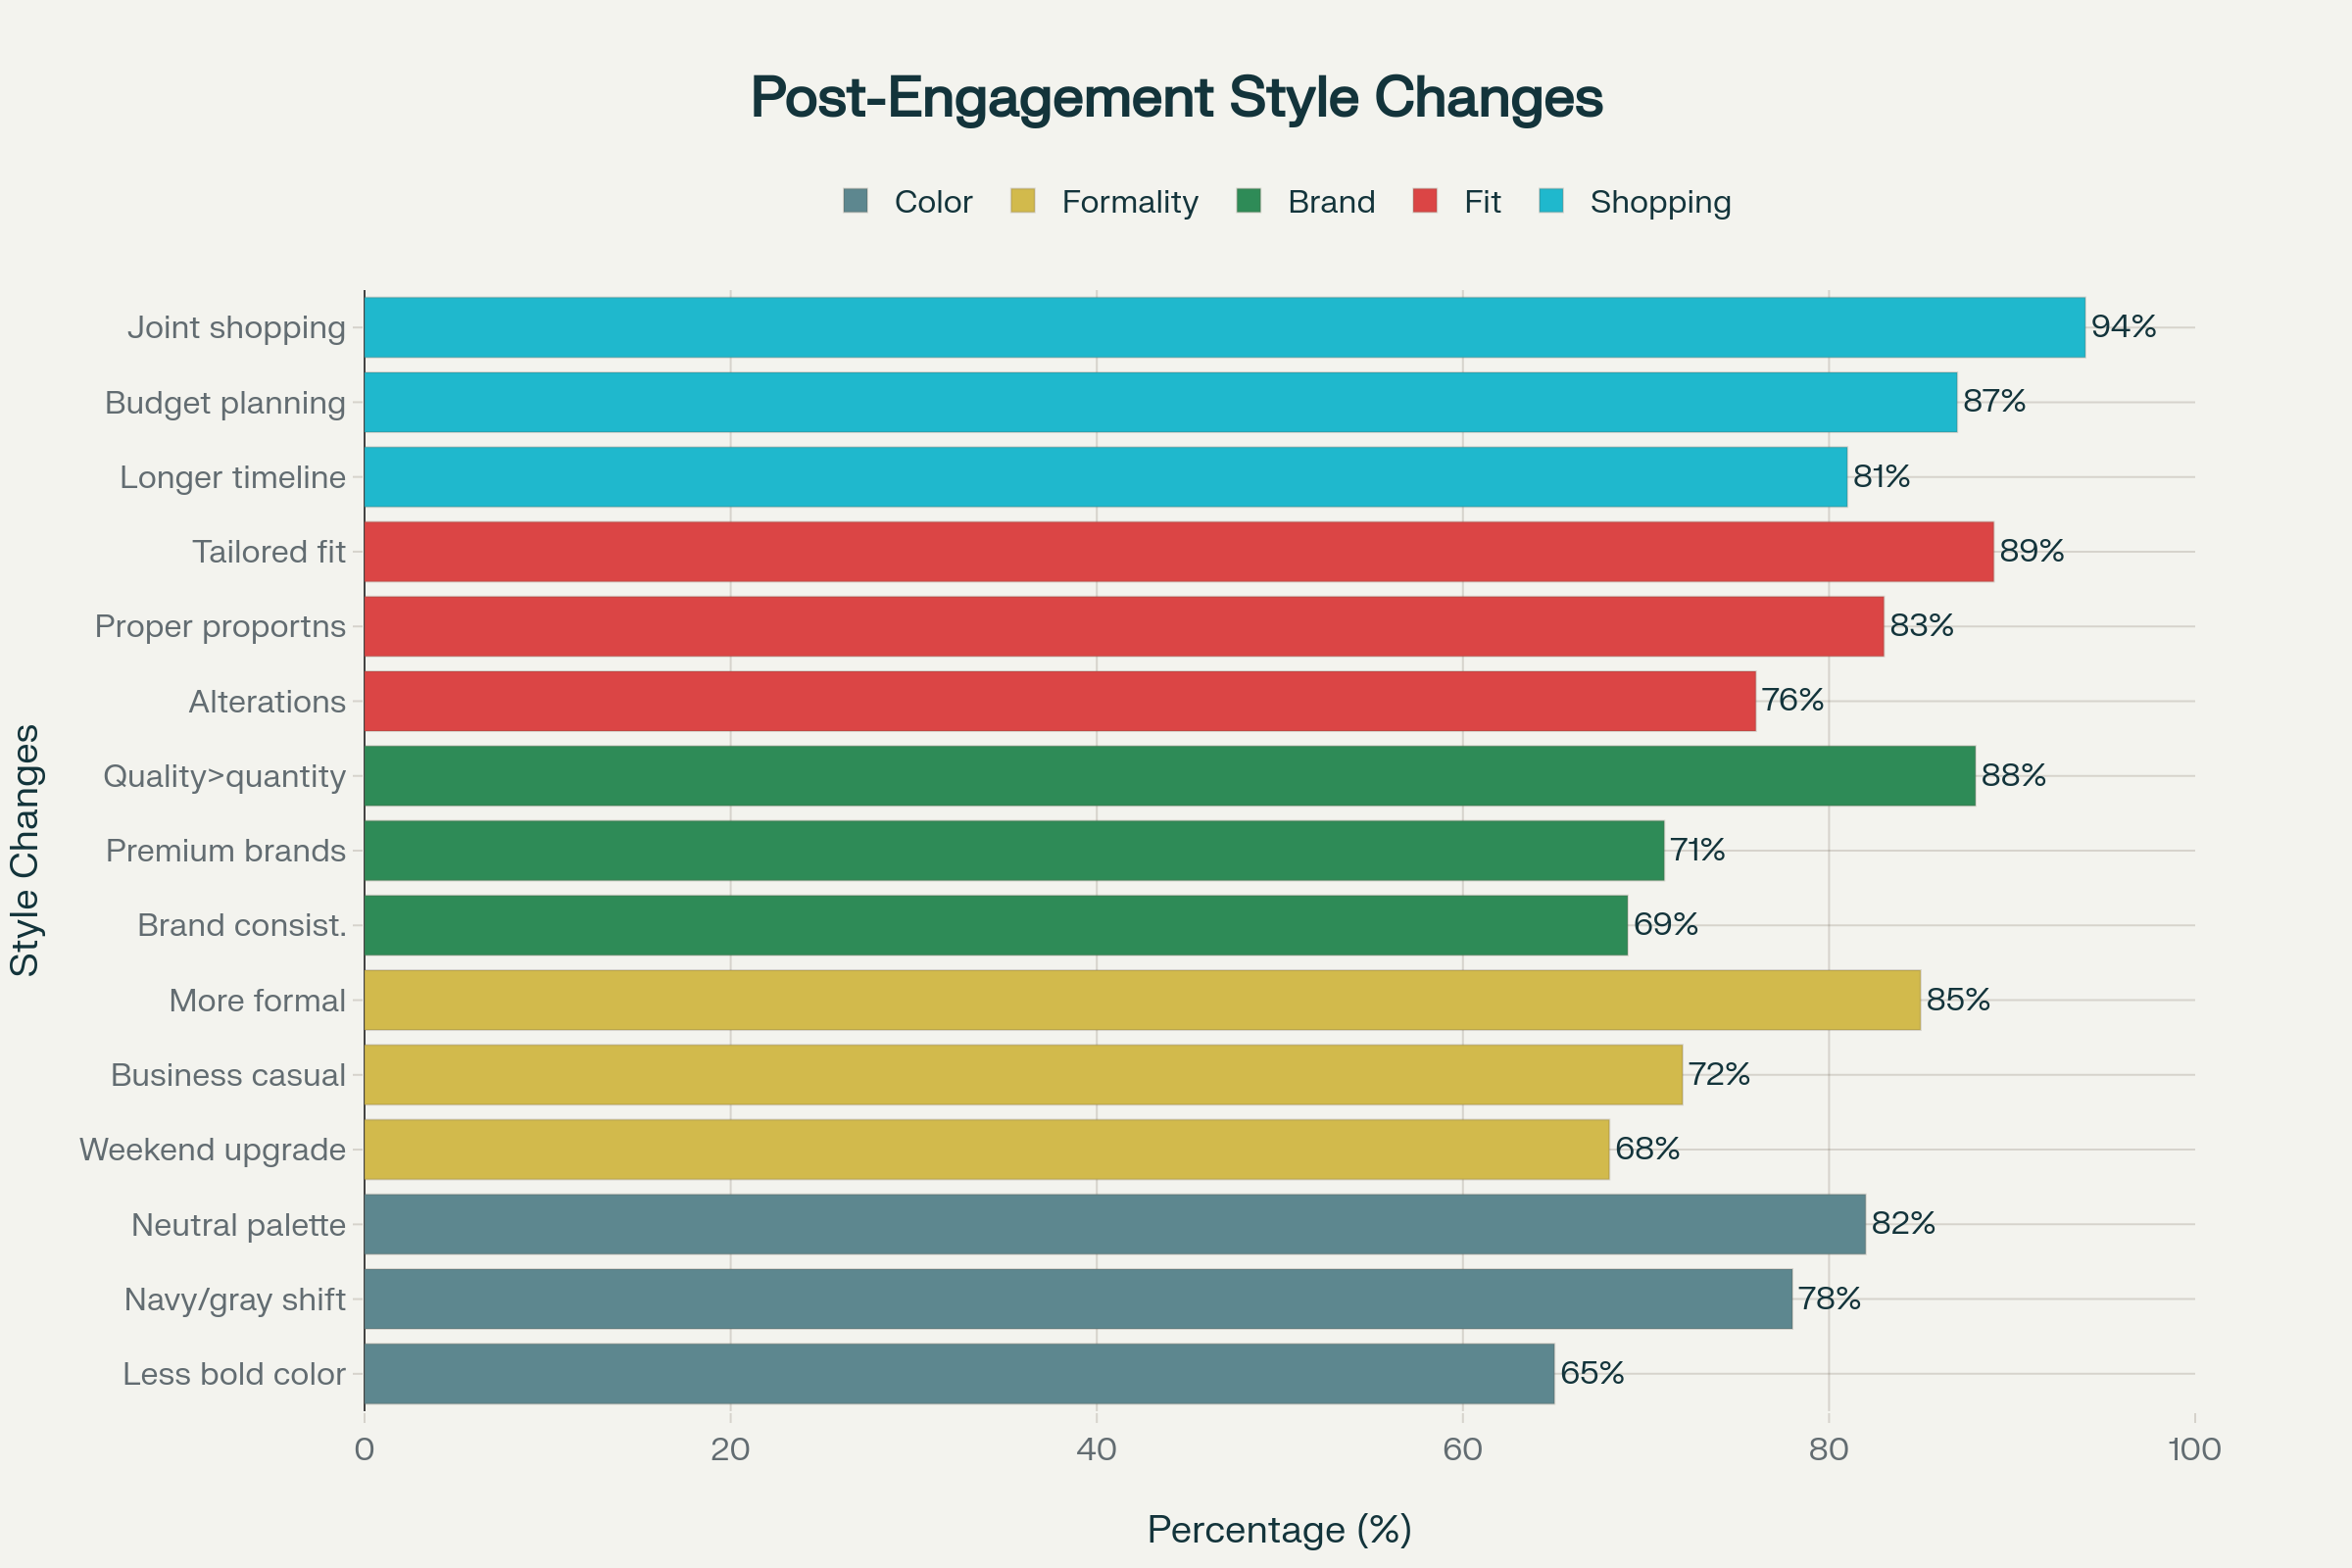

The table this chart was drawn from, first rows:
Style_Change_Category, Specific_Change, Percentage_Experiencing, Timeline_Post_Engagement, Permanence_Rating, Investment_Level
Formality Level, Increased formal wear frequency, 85, 1-3 months, 8, 7
Formality Level, Business casual upgrade, 72, 2-6 months, 7, 6
Formality Level, Weekend attire elevation, 68, 3-12 months, 6, 5
Color Preferences, Shift to navy/gray dominance, 78, 1-2 months, 9, 5
Color Preferences, Reduced bold color choices, 65, 2-4 months, 7, 4
Color Preferences, Increased neutral palette, 82, 1-3 months, 8, 5
Fit Preferences, Preference for tailored fit, 89, 2-4 months, 9, 8
Fit Preferences, Investment in alterations, 76, 3-6 months, 8, 9
Fit Preferences, Focus on proper proportions, 83, 2-5 months, 9, 8
Brand Preferences, Move to premium brands, 71, 3-8 months, 8, 9
Brand Preferences, Quality over quantity mindset, 88, 2-6 months, 9, 8
Brand Preferences, Brand consistency seeking, 69, 4-12 months, 7, 7
Shopping Behavior, Joint shopping sessions, 94, Immediate, 6, 4
Shopping Behavior, Longer decision timelines, 81, 1-2 months, 8, 5
Shopping Behavior, Budget planning integration, 87, 2-4 months, 9, 6
